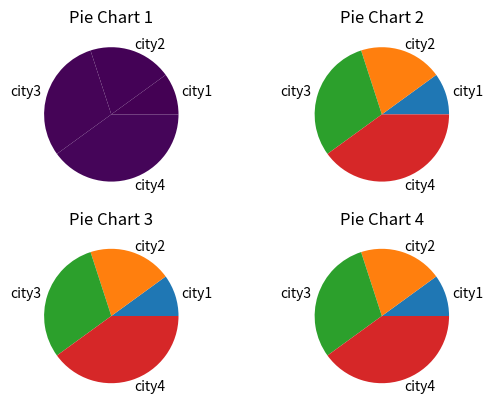

Source code (Python):
import matplotlib.pyplot as plt
import matplotlib as mpl

import numpy as np

data = {"city1":1,"city2":2,"city3":3,"city4":4}

f, ax = plt.subplots(2,2)
cmap = mpl.colormaps['viridis']
colors = cmap(range(len(data)))
print(colors)

ax[0,0].set_title('Pie Chart 1')
ax[0,0].pie(data.values(), labels=data.keys(),colors=colors)
ax[0,1].set_title('Pie Chart 2')
ax[0,1].pie(data.values(), labels=data.keys())
ax[1,0].set_title('Pie Chart 3')
ax[1,0].pie(data.values(), labels=data.keys())
ax[1,1].set_title('Pie Chart 4')
ax[1,1].pie(data.values(), labels=data.keys())


plt.savefig("test.png")
